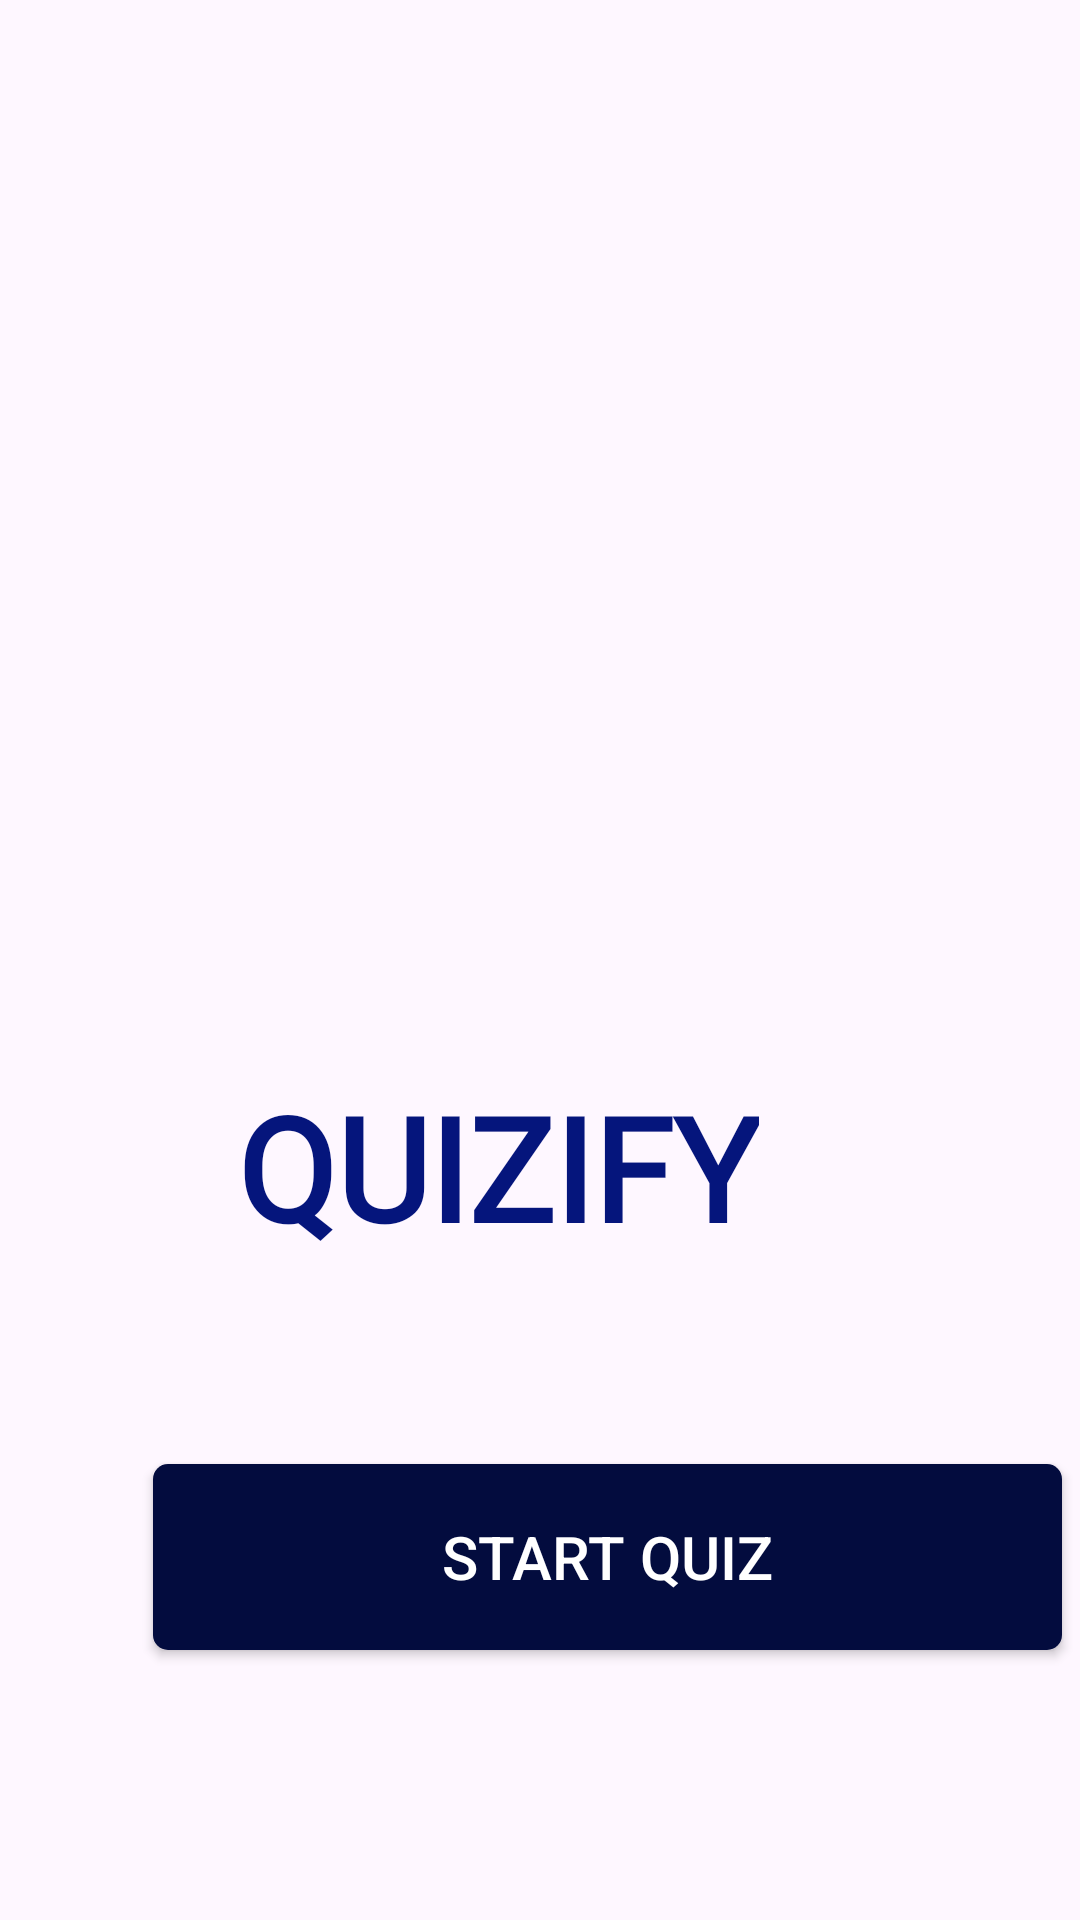

This screen was rendered from an Android layout file. Write that file and the resources it references.
<!-- AndroidManifest.xml: application theme Theme.QUIZIFY -->
<!-- res/layout/activity_splashactivity.xml -->
<?xml version="1.0" encoding="utf-8"?>
<RelativeLayout xmlns:android="http://schemas.android.com/apk/res/android"
    xmlns:app="http://schemas.android.com/apk/res-auto"
    xmlns:tools="http://schemas.android.com/tools"
    android:layout_width="match_parent"
    android:layout_height="match_parent"
    android:backgroundTint="#020F57"
    tools:context=".splashactivity">


    <ImageView
        android:id="@+id/imageView2"
        android:layout_width="match_parent"
        android:layout_height="wrap_content"
        android:layout_alignParentStart="true"
        android:layout_alignParentTop="true"
        android:layout_alignParentEnd="true"
        android:layout_marginStart="-3dp"
        android:layout_marginTop="-113dp"
        android:layout_marginEnd="3dp"
        app:srcCompat="@drawable/log02" />

    <TextView
        android:id="@+id/textView"
        android:layout_width="wrap_content"
        android:layout_height="wrap_content"
        android:layout_alignParentEnd="true"
        android:layout_alignParentBottom="true"
        android:layout_centerInParent="true"
        android:layout_marginEnd="107dp"
        android:layout_marginBottom="219dp"
        android:fontFamily="@font/aclonica"
        android:text="QUIZIFY"
        android:textAlignment="center"
        android:textAllCaps="true"
        android:textColor="#05157C"
        android:textSize="48sp"
        android:textStyle="bold" />

    <Button
        android:id="@+id/start_btn"
        android:layout_width="303dp"
        android:layout_height="62dp"
        android:layout_alignParentStart="true"
        android:layout_alignParentBottom="true"
        android:layout_centerHorizontal="true"
        android:layout_marginStart="51dp"
        android:layout_marginBottom="90dp"
        android:background="@drawable/input_bg"
        android:backgroundTint="#030C3E"
        android:foregroundTint="#030C3E"
        android:text="Start Quiz"
        android:textAllCaps="true"
        android:textColor="@color/white"
        android:textSize="20sp" />


</RelativeLayout>
<!-- resources referenced by this layout -->
<resources>
  <!-- drawable input_bg (drawable) -->
  <?xml version="1.0" encoding="utf-8"?>
  <shape xmlns:android="http://schemas.android.com/apk/res/android">
      <corners android:radius="5dp"/>
      <solid android:color="#050D3A"/>
  
  </shape>
  <style name="Theme.QUIZIFY" parent="Base.Theme.QUIZIFY" />
  <style name="Base.Theme.QUIZIFY" parent="Theme.Material3.DayNight.NoActionBar">
          
          
      </style>
  <!-- not gathered from this repository: default colours our renderer supplied (Android Studio template values) -->
  <color name="white">#FFFFFFFF</color>
</resources>
